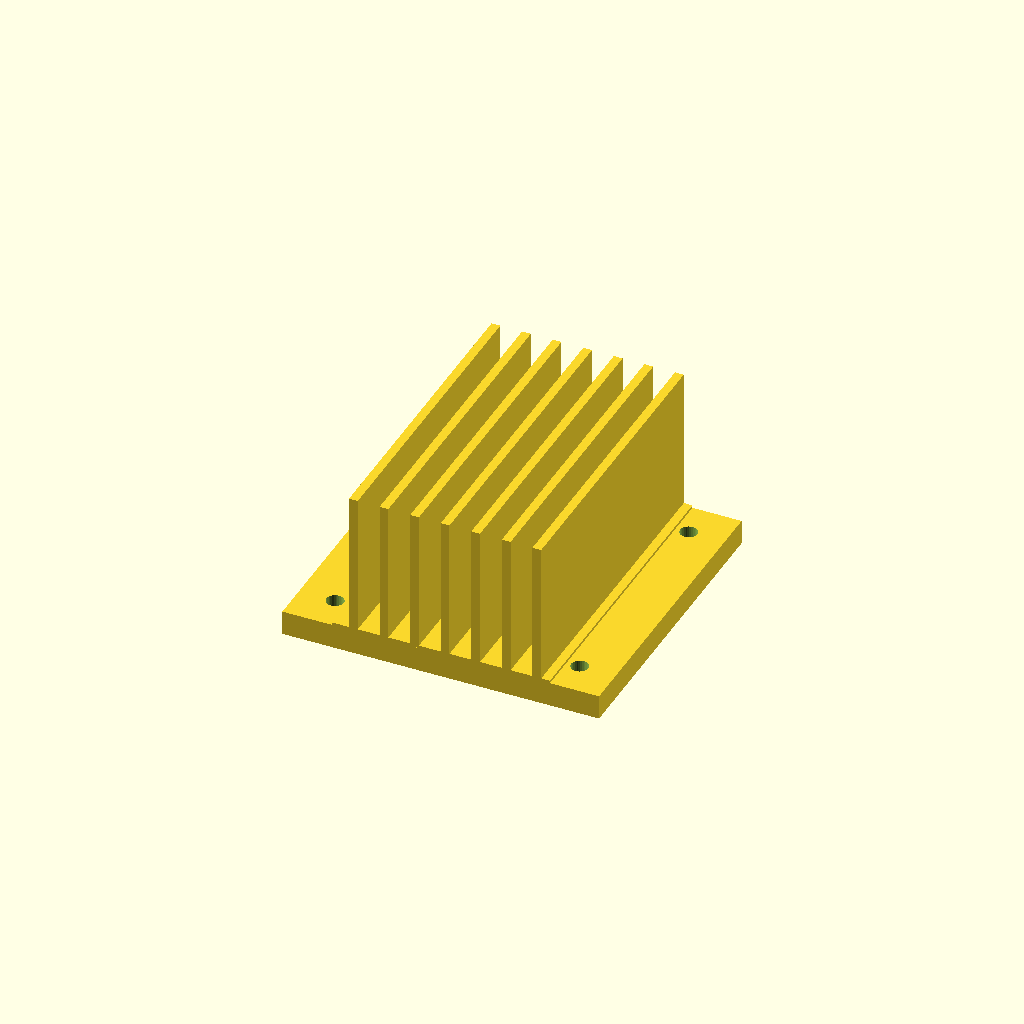
Cell 1: rendered with the file's own defaults.
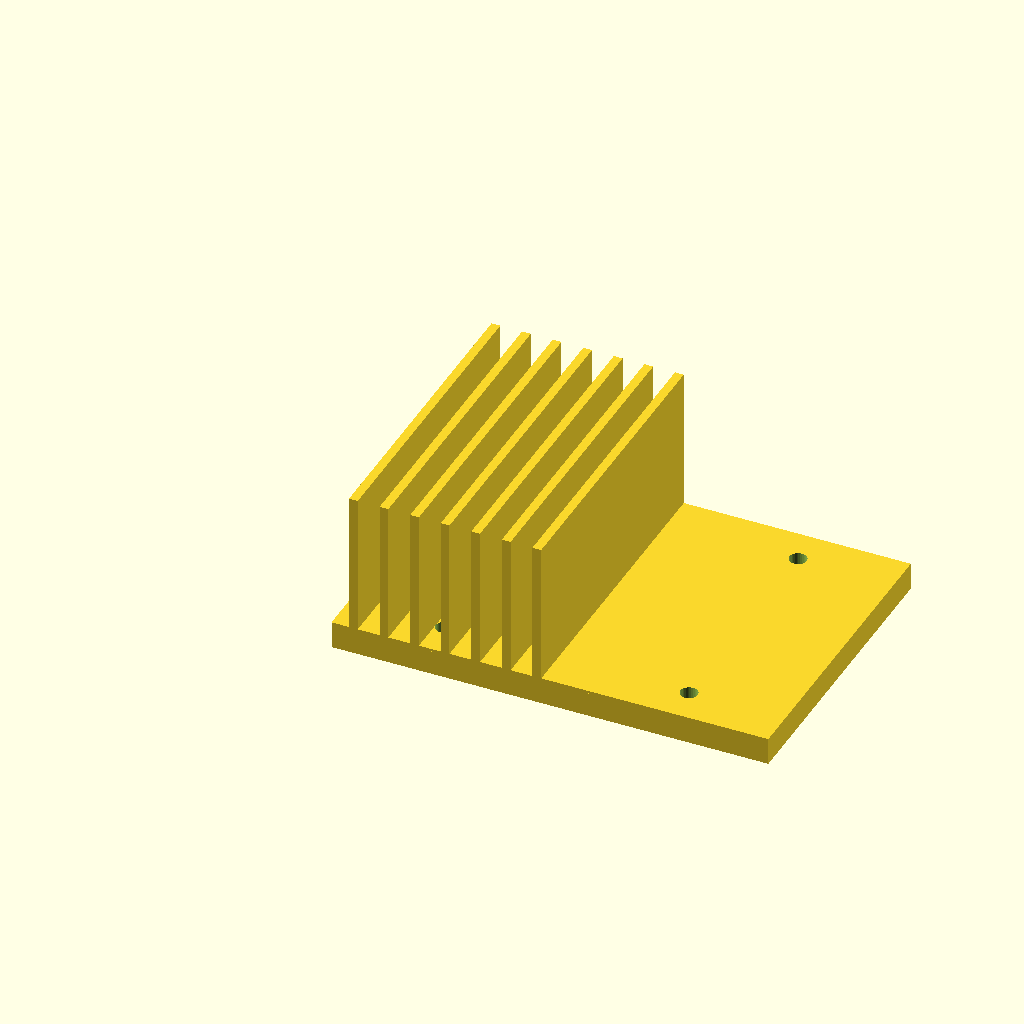
Cell 2 — base_w set to 80, the other parameters unchanged.
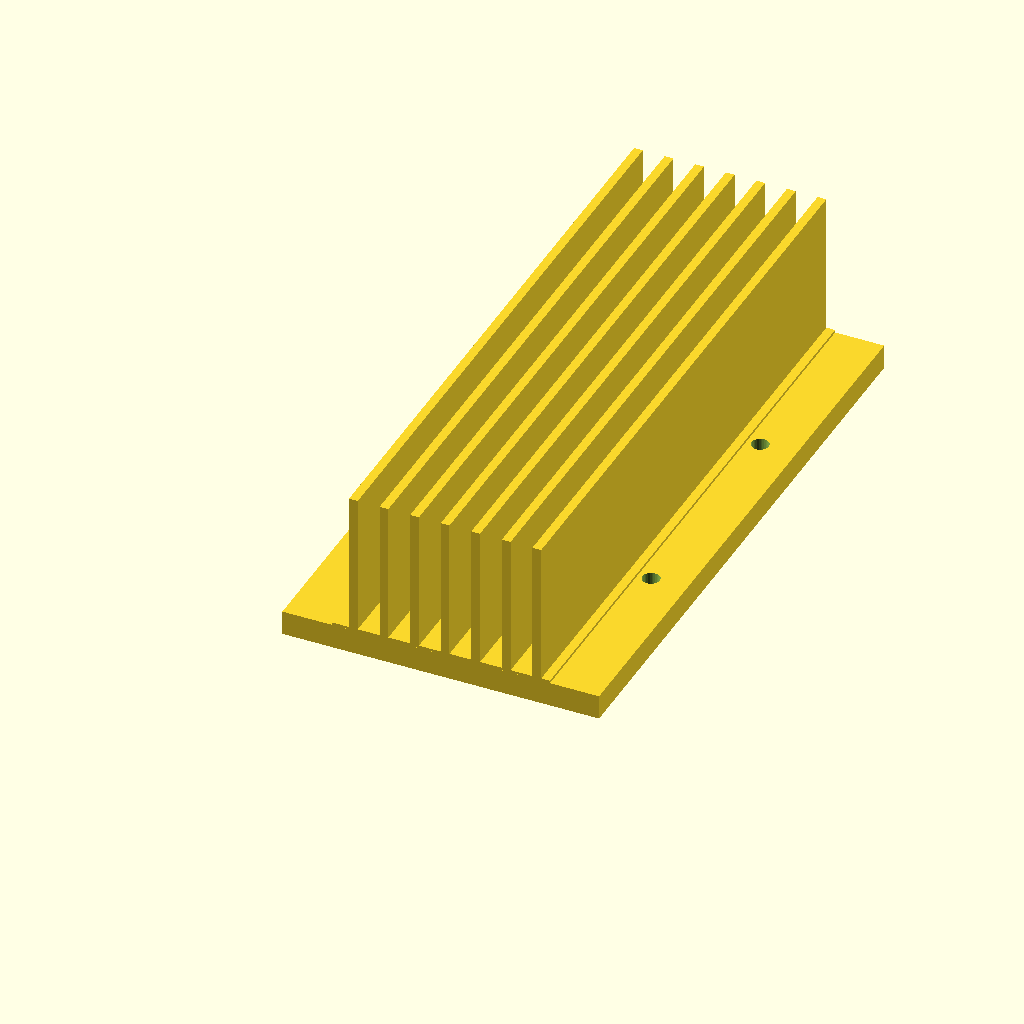
Cell 3: base_d = 112 (everything else at default).
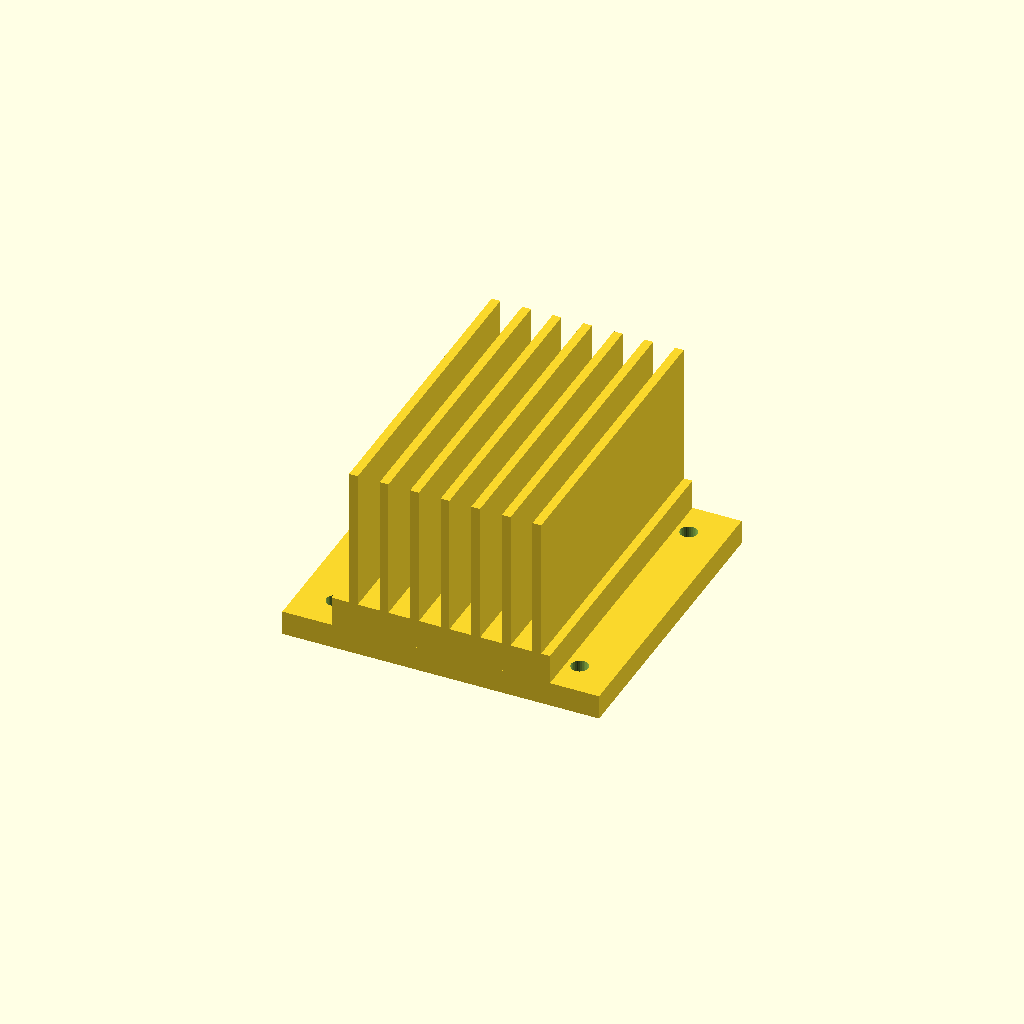
Cell 4: base_t = 10 (everything else at default).
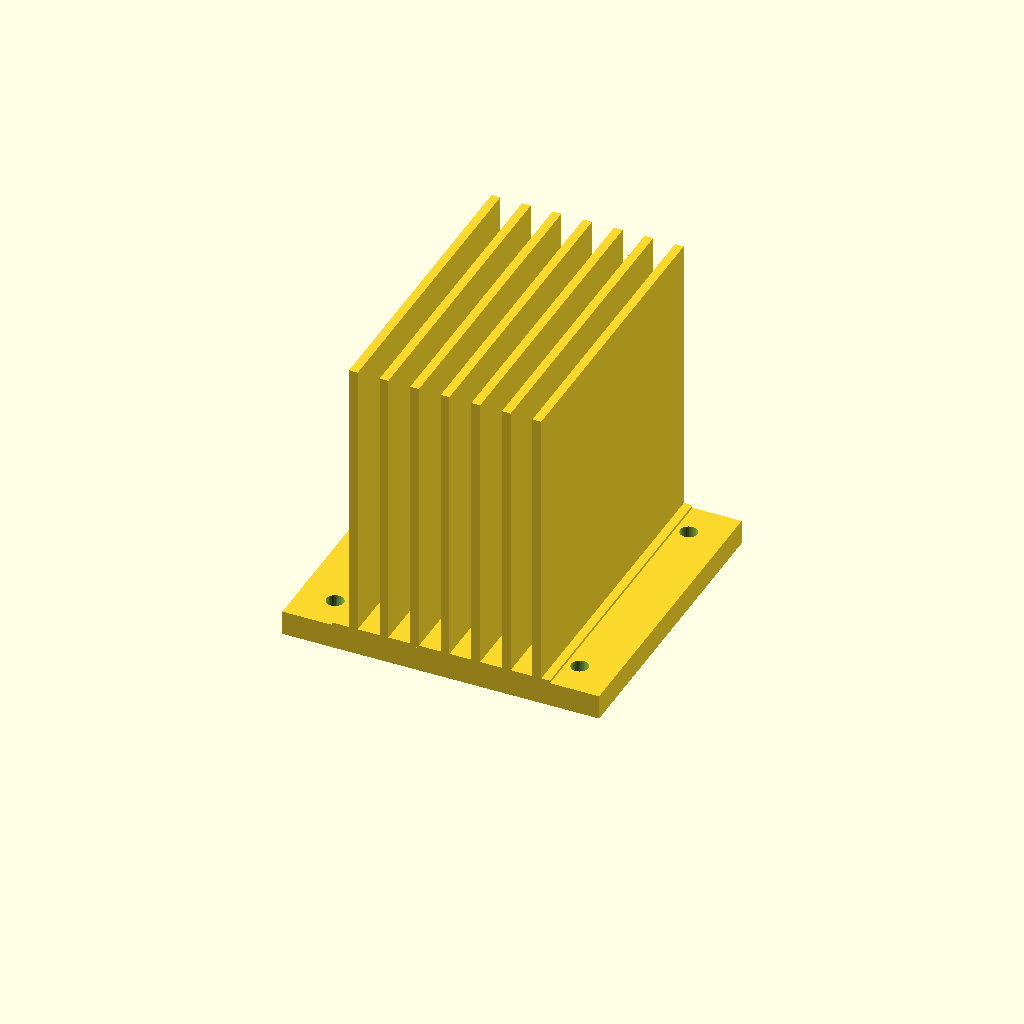
Cell 5: fin_h = 52 (everything else at default).
One fixed orthographic camera (rotation 55°, 0°, 25°; colour scheme Cornfield) for every cell.
The OpenSCAD source (optional_data/data/gen3/heatsinks/part_0089.scad):
$fn = 32;

// ----------------------------------------------------------------------
// Finned heat sink: 40 x 56 mm base, 26 mm fins
// ----------------------------------------------------------------------

// --- parameters (mm) ---
base_w = 40;              // base width
base_d = 56;              // base depth
base_t = 5;               // base thickness
fin_h = 26;               // fin height above the base
holes_d = 3.17;           // fixing holes
hole_x = 22.41;           // hole offset in x
hole_y = 21.41;           // hole offset in y
fin_t = 1.6;              // fin thickness
fin_pitch = 5.6;          // fin pitch
fin_count = 7;            // number of fins
fin_x0 = 3.2;             // first fin offset
flange_w = 58;            // flange plate width
flange_t = 4;             // flange plate thickness

difference() {
  union() {
    cube([base_w, base_d, base_t]);
    for (i = [0 : fin_count - 1]) {
      translate([fin_x0 + i * fin_pitch, 0, base_t - 0.5]) cube([fin_t, base_d, fin_h + 0.5]);
    }
    /* mounting flange, a wider plate sharing the base bottom */
    translate([(base_w - flange_w) / 2, 0, 0]) cube([flange_w, base_d, flange_t + 0.5]);
  }
  /* fixing holes through the base, 2.5 mm clear on both sides */
  for (hx = [-22.41, 22.41]) {
    for (hy = [-21.41, 21.41]) {
      translate([base_w / 2 + hx, base_d / 2 + hy, -2.5]) cylinder(h = base_t + 5, d = holes_d);
    }
  }
}
Customizer parameters (derived from the source; name, type, default, range or options):
base_w: number, default 40
base_d: number, default 56
base_t: number, default 5
fin_h: number, default 26
holes_d: number, default 3.17
hole_x: number, default 22.41
hole_y: number, default 21.41
fin_t: number, default 1.6
fin_pitch: number, default 5.6
fin_count: number, default 7
fin_x0: number, default 3.2
flange_w: number, default 58
flange_t: number, default 4
